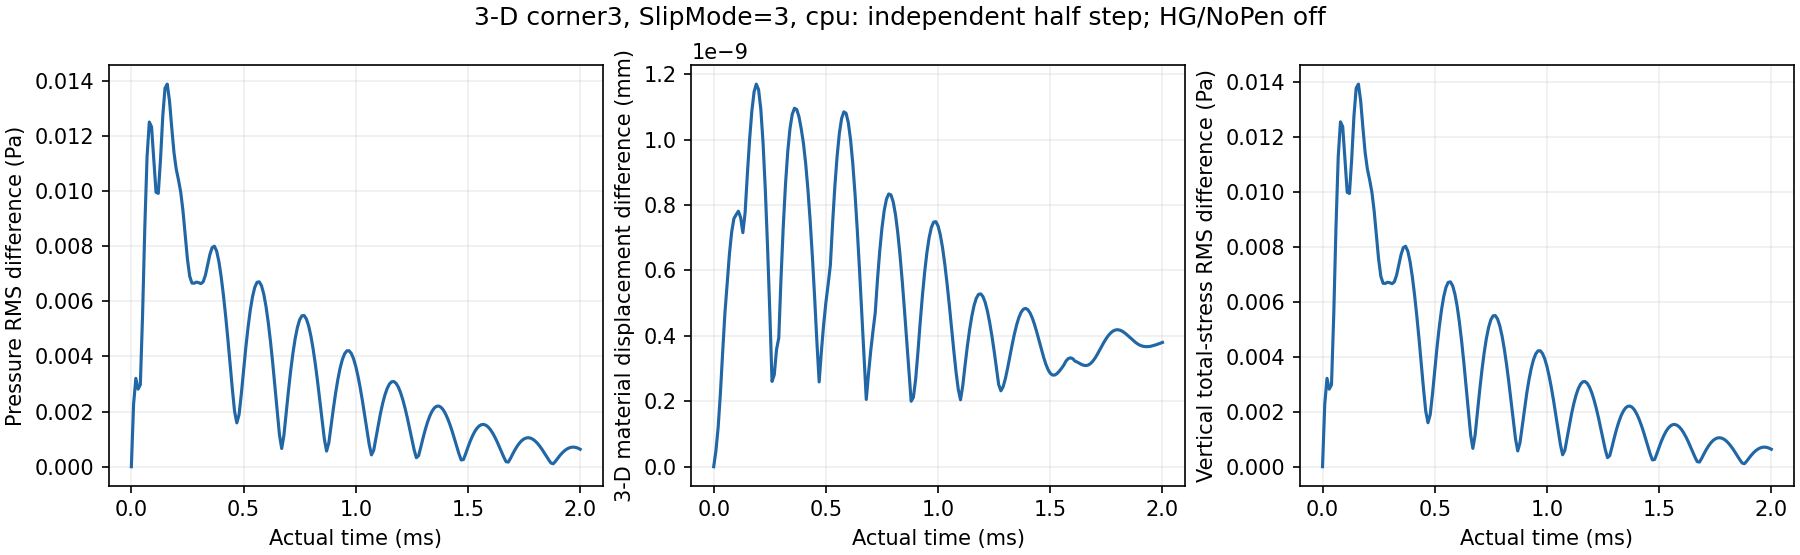

The table this chart was drawn from, first rows:
time_s, pressure_rms_pa, material_max_mm, total_stress_rms_pa
0.0, 0.0, 0.0, 0.0
1e-05, 0.002278, 4.883046116977746e-11, 0.002284
2.0000000000000005e-05, 0.003204, 1.2089973265960025e-10, 0.003213
3.000000000000001e-05, 0.002813, 2.252898145469795e-10, 0.00282
3.999999999999998e-05, 0.002973, 3.506110870842364e-10, 0.002978
4.9999999999999955e-05, 0.005508, 4.689480267219388e-10, 0.00552
5.999999999999993e-05, 0.008698, 5.581596860890137e-10, 0.008721
6.99999999999999e-05, 0.01125, 6.488806975775597e-10, 0.01128
7.999999999999987e-05, 0.0125, 7.165237725854573e-10, 0.01254
8.999999999999984e-05, 0.01233, 7.581301358663011e-10, 0.01236
9.999999999999982e-05, 0.01114, 7.702779730780197e-10, 0.01118
0.00011, 0.009953, 7.80994384129708e-10, 0.009979
0.00012, 0.009913, 7.619656634041373e-10, 0.009935
0.00013, 0.01115, 7.153360813208083e-10, 0.01118
0.00014, 0.01271, 7.764562152422387e-10, 0.01274
0.00015, 0.01373, 8.935022879861497e-10, 0.01376
0.00016, 0.01388, 9.99925727128388e-10, 0.01391
0.00017, 0.01327, 1.0867311590069904e-09, 0.0133
0.00018, 0.01229, 1.1457577250933267e-09, 0.01232
0.00019, 0.01139, 1.1693770580437938e-09, 0.01142
0.0002, 0.01079, 1.1525695588012722e-09, 0.01082
0.00021, 0.0104, 1.0926200691540564e-09, 0.01043
0.00022, 0.009957, 9.898600385361177e-10, 0.009983
0.00023, 0.009279, 8.477391988228252e-10, 0.009304
0.00024, 0.008398, 6.726787944957543e-10, 0.008419
0.00025, 0.007523, 4.735839612100668e-10, 0.007539
0.00026, 0.006907, 2.6067503822103694e-10, 0.006919
0.00027, 0.006659, 2.8136388500810667e-10, 0.006668
0.00028, 0.006655, 3.5784407853816336e-10, 0.006665
0.00029, 0.006695, 3.9348609924542703e-10, 0.006706
0.0003, 0.006675, 5.755588155922258e-10, 0.006689
0.00031, 0.006639, 7.33710748324378e-10, 0.006655
0.00032, 0.006704, 8.631079110111057e-10, 0.006721
0.00033, 0.006944, 9.627807147454952e-10, 0.006962
0.00034, 0.007317, 1.0335427467976199e-09, 0.007335
0.00035, 0.007694, 1.077052436777283e-09, 0.007713
0.00036, 0.007947, 1.09562552613762e-09, 0.007966
0.00037, 0.007997, 1.0918589641648882e-09, 0.008016
0.00038, 0.007822, 1.0700134649322332e-09, 0.00784
0.00039, 0.007444, 1.033352506172144e-09, 0.007462
0.0004, 0.006904, 9.88399121185069e-10, 0.006921
0.00041, 0.00624, 9.260567696109738e-10, 0.006257
0.00042, 0.00548, 8.46721830336208e-10, 0.005495
0.00043, 0.004639, 7.509456012593494e-10, 0.004654
0.00044, 0.003739, 6.399132242508097e-10, 0.003752
0.00045, 0.002823, 5.155052645365938e-10, 0.002836
0.00046, 0.002006, 3.805566572152078e-10, 0.002018
0.00047, 0.001589, 2.591944772456046e-10, 0.001599
0.00048, 0.001889, 3.532846142383079e-10, 0.001895
0.00049, 0.002635, 4.3429255597631953e-10, 0.00264
0.0005, 0.003489, 5.020770665962519e-10, 0.003495
0.00051, 0.004314, 5.568239752267299e-10, 0.004322
0.00052, 0.005054, 6.164767608713315e-10, 0.005063
0.00053, 0.005678, 7.453222410954495e-10, 0.005689
0.00054, 0.006166, 8.570504007405797e-10, 0.006178
0.00055, 0.006506, 9.48990768651399e-10, 0.006519
0.00056, 0.006687, 1.0186394801674355e-09, 0.006702
0.00057, 0.006706, 1.0641826652372552e-09, 0.006721
0.00058, 0.006563, 1.0846638585938249e-09, 0.006578
0.00059, 0.006262, 1.0801692375003732e-09, 0.006278
... 141 more rows
